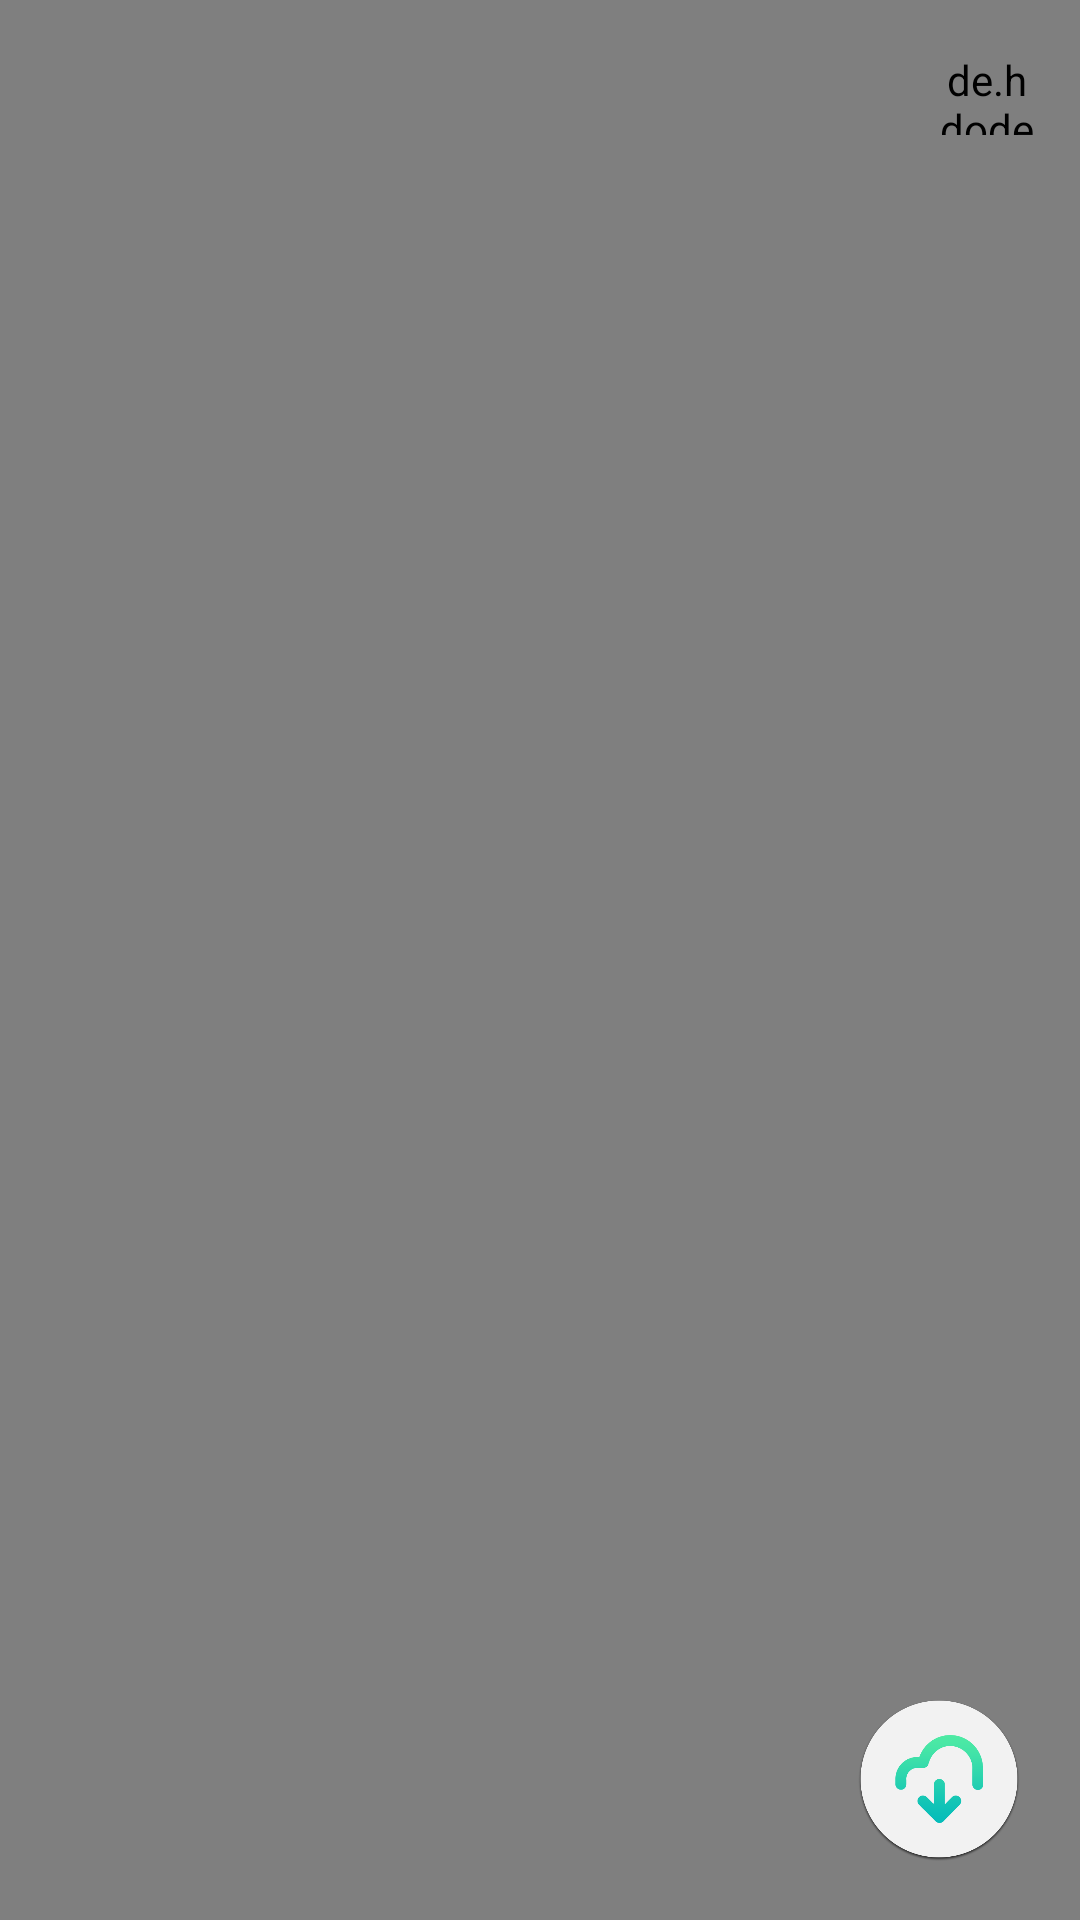

Here is an Android app screen rendered from its layout file. Give the layout XML and the strings, colors and styles it references.
<!-- AndroidManifest.xml: application theme AppTheme -->
<!-- res/layout/saved_video_slider.xml -->
<?xml version="1.0" encoding="utf-8"?>
<RelativeLayout xmlns:android="http://schemas.android.com/apk/res/android"
    android:layout_width="match_parent"
    android:layout_height="match_parent"
    xmlns:app="http://schemas.android.com/apk/res-auto">



    <ImageView
        android:visibility="invisible"
        android:id="@+id/imgDisplay"
        android:layout_width="fill_parent"
        android:layout_height="fill_parent"
        android:scaleType="fitCenter" />
    <VideoView
        android:visibility="visible"
        android:id="@+id/imgDisplayVideo"
        android:layout_width="match_parent"
        android:layout_height="match_parent"
        android:layout_centerInParent="true"
        android:scaleType="fitCenter" />



    <de.hdodenhof.circleimageview.CircleImageView
        android:id="@+id/btnClose"
        android:layout_alignParentRight="true"
        android:layout_alignParentTop="true"
        android:layout_marginRight="15dp"
        android:layout_marginTop="15dp"
        android:paddingTop="2dp"
        android:paddingBottom="2dp"
        android:textColor="#ffffff"
        android:text="Close"
        android:src="@drawable/crossimage"
        android:layout_width="32dp"
        android:layout_height="32dp"
        />

    <ImageView
        android:visibility="gone"
        android:id="@+id/play"
        android:layout_centerInParent="true"
        android:paddingTop="2dp"
        android:paddingBottom="2dp"
        android:src="@drawable/plays"
        android:layout_width="32dp"
        android:layout_height="32dp"
        android:alpha="0.9"
        />

    <ImageView

        android:id="@+id/downloadmyimage"
        android:layout_alignParentRight="true"
        android:layout_alignParentBottom="true"
        android:layout_marginRight="15dp"
        android:layout_marginBottom="15dp"
        android:paddingTop="2dp"
        android:paddingBottom="2dp"
        android:textColor="#ffffff"
        android:text="Close"
        android:src="@drawable/downloadmyimage"
        android:layout_width="64dp"
        android:layout_height="64dp"
        />




</RelativeLayout>
<!-- resources referenced by this layout -->
<resources>
  <!-- drawable crossimage: png bitmap (drawable-hdpi, 1279 bytes) -->
  <!-- drawable downloadmyimage: png bitmap (drawable, 29188 bytes) -->
  <!-- drawable plays: png bitmap (drawable, 829 bytes) -->
  <style name="AppTheme" parent="Theme.AppCompat.Light.DarkActionBar">
          
          <item name="colorPrimary">@color/colorPrimary</item>
          <item name="colorPrimaryDark">@color/colorPrimaryDark</item>
          <item name="colorAccent">@color/colorAccent</item>
          <item name="android:textColorSecondary">@android:color/white</item>
          <item name="actionBarStyle">@style/AppBarOverlay</item>
      </style>
  <color name="colorPrimary">#075E54</color>......
  <color name="colorPrimaryDark">#054039</color>
  <color name="colorAccent">#96BCB7</color>
  <style name="AppBarOverlay" parent="Widget.AppCompat.Light.ActionBar.Solid">
          <item name="elevation">0dp</item>
      </style>
</resources>
